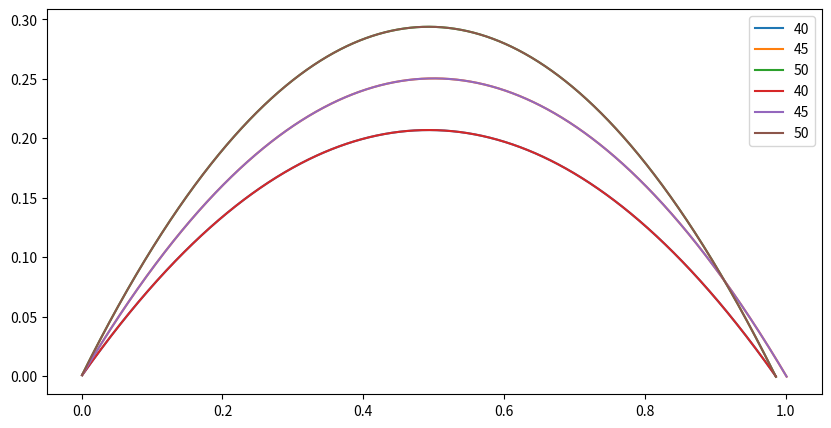

Reproduce this figure in Python.
# ライブラリのインポート
import matplotlib.pyplot as plt
from math import pi, cos, sin
from pylab import rcParams

# プロットサイズの変更
rcParams['figure.figsize']=10, 5

# 運動方程式の数値解法
def throw(theta, y0):
  rx, ry=0.0, y0
  vx, vy=cos(theta), sin(theta)
  ax, ay=[], []
  g=1.0
  h=0.001
  while ry>=0.0:
    rx+=vx*h
    ry+=vy*h
    vy-=g*h
    ax.append(rx)
    ay.append(ry)
  return ax, ay

# プロット
def plot(angles, y0=0.0):
  for theta in angles:
    nx, ny=throw(theta/180.0*pi, y0)
    plt.plot(nx, ny, label=theta)
  plt.legend()
  plt.show()

# 地面から投げた場合
angles=[40, 45, 50]
plot(angles)

#　台の上から投げた場合
angles=[40, 45, 50]
plot(angles, )